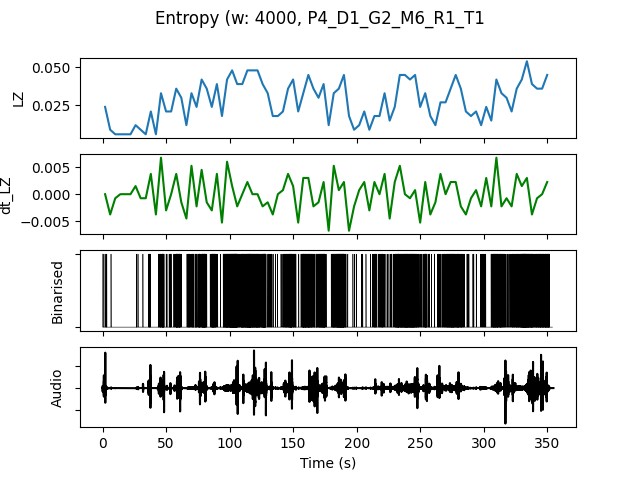

The file beside this chart, header and first rows:
, t0, LZ, dt_LZ, IOI, nCounts
0.0, 0.0, 0.02393, 0.0, 2667, 6
4.0, 4.0, 0.008974, -0.003739, 16000, 1
8.0, 8.0, 0.005983, -0.0007479, 0.0, 0
12.0, 12.0, 0.005983, 0.0, 0.0, 0
16.0, 16.0, 0.005983, 0.0, 0.0, 0
20.0, 20.0, 0.005983, 0.0, 0.0, 0
24.0, 24.0, 0.01197, 0.001496, 5333, 3
28.0, 28.0, 0.008974, -0.0007479, 16000, 1
32.0, 32.0, 0.005983, -0.0007479, 0.0, 0
36.0, 36.0, 0.02094, 0.003739, 3200, 5
40.0, 40.0, 0.005983, -0.003739, 0.0, 0
44.0, 44.0, 0.03291, 0.006731, 1067, 15
48.0, 48.0, 0.02094, -0.002991, 4000, 4
52.0, 52.0, 0.02094, 0.0, 3200, 5
56.0, 56.0, 0.0359, 0.003739, 1143, 14
60.0, 60.0, 0.02991, -0.001496, 2000, 8
64.0, 64.0, 0.01197, -0.004487, 4000, 4
68.0, 68.0, 0.03291, 0.005235, 1455, 11
72.0, 72.0, 0.02393, -0.002244, 2000, 8
76.0, 76.0, 0.04188, 0.004487, 941.2, 17
80.0, 80.0, 0.0359, -0.001496, 1600, 10
84.0, 84.0, 0.02393, -0.002991, 1333, 12
88.0, 88.0, 0.03889, 0.003739, 1455, 11
92.0, 92.0, 0.01795, -0.005235, 3200, 5
96.0, 96.0, 0.04188, 0.005983, 800.0, 20
100.0, 100.0, 0.04786, 0.001496, 640.0, 25
104.0, 104.0, 0.03889, -0.002244, 761.9, 21
108.0, 108.0, 0.03889, 0.0, 941.2, 17
112.0, 112.0, 0.04786, 0.002244, 761.9, 21
116.0, 116.0, 0.04786, 0.0, 800.0, 20
120.0, 120.0, 0.04786, 0.0, 842.1, 19
124.0, 124.0, 0.03889, -0.002244, 761.9, 21
128.0, 128.0, 0.03291, -0.001496, 2000, 8
132.0, 132.0, 0.01795, -0.003739, 4000, 4
136.0, 136.0, 0.01795, 0.0, 8000, 2
140.0, 140.0, 0.02094, 0.0007479, 2667, 6
144.0, 144.0, 0.0359, 0.003739, 1231, 13
148.0, 148.0, 0.04188, 0.001496, 1067, 15
152.0, 152.0, 0.02094, -0.005235, 5333, 3
156.0, 156.0, 0.03291, 0.002991, 1000, 16
160.0, 160.0, 0.04487, 0.002991, 888.9, 18
164.0, 164.0, 0.0359, -0.002244, 1333, 12
168.0, 168.0, 0.02991, -0.001496, 1231, 13
172.0, 172.0, 0.03889, 0.002244, 842.1, 19
176.0, 176.0, 0.01197, -0.006731, 16000, 1
180.0, 180.0, 0.03291, 0.005235, 1143, 14
184.0, 184.0, 0.0359, 0.0007479, 800.0, 20
188.0, 188.0, 0.04487, 0.002244, 842.1, 19
192.0, 192.0, 0.01795, -0.006731, 5333, 3
196.0, 196.0, 0.008974, -0.002244, 8000, 2
200.0, 200.0, 0.01197, 0.0007479, 16000, 1
204.0, 204.0, 0.02094, 0.002244, 5333, 3
208.0, 208.0, 0.008974, -0.002991, 16000, 1
212.0, 212.0, 0.01795, 0.002244, 2286, 7
216.0, 216.0, 0.01795, 0.0, 3200, 5
220.0, 220.0, 0.03291, 0.003739, 2000, 8
224.0, 224.0, 0.01496, -0.004487, 4000, 4
228.0, 228.0, 0.02393, 0.002244, 2000, 8
232.0, 232.0, 0.04487, 0.005235, 941.2, 17
236.0, 236.0, 0.04487, 0.0, 842.1, 19
... 28 more rows
